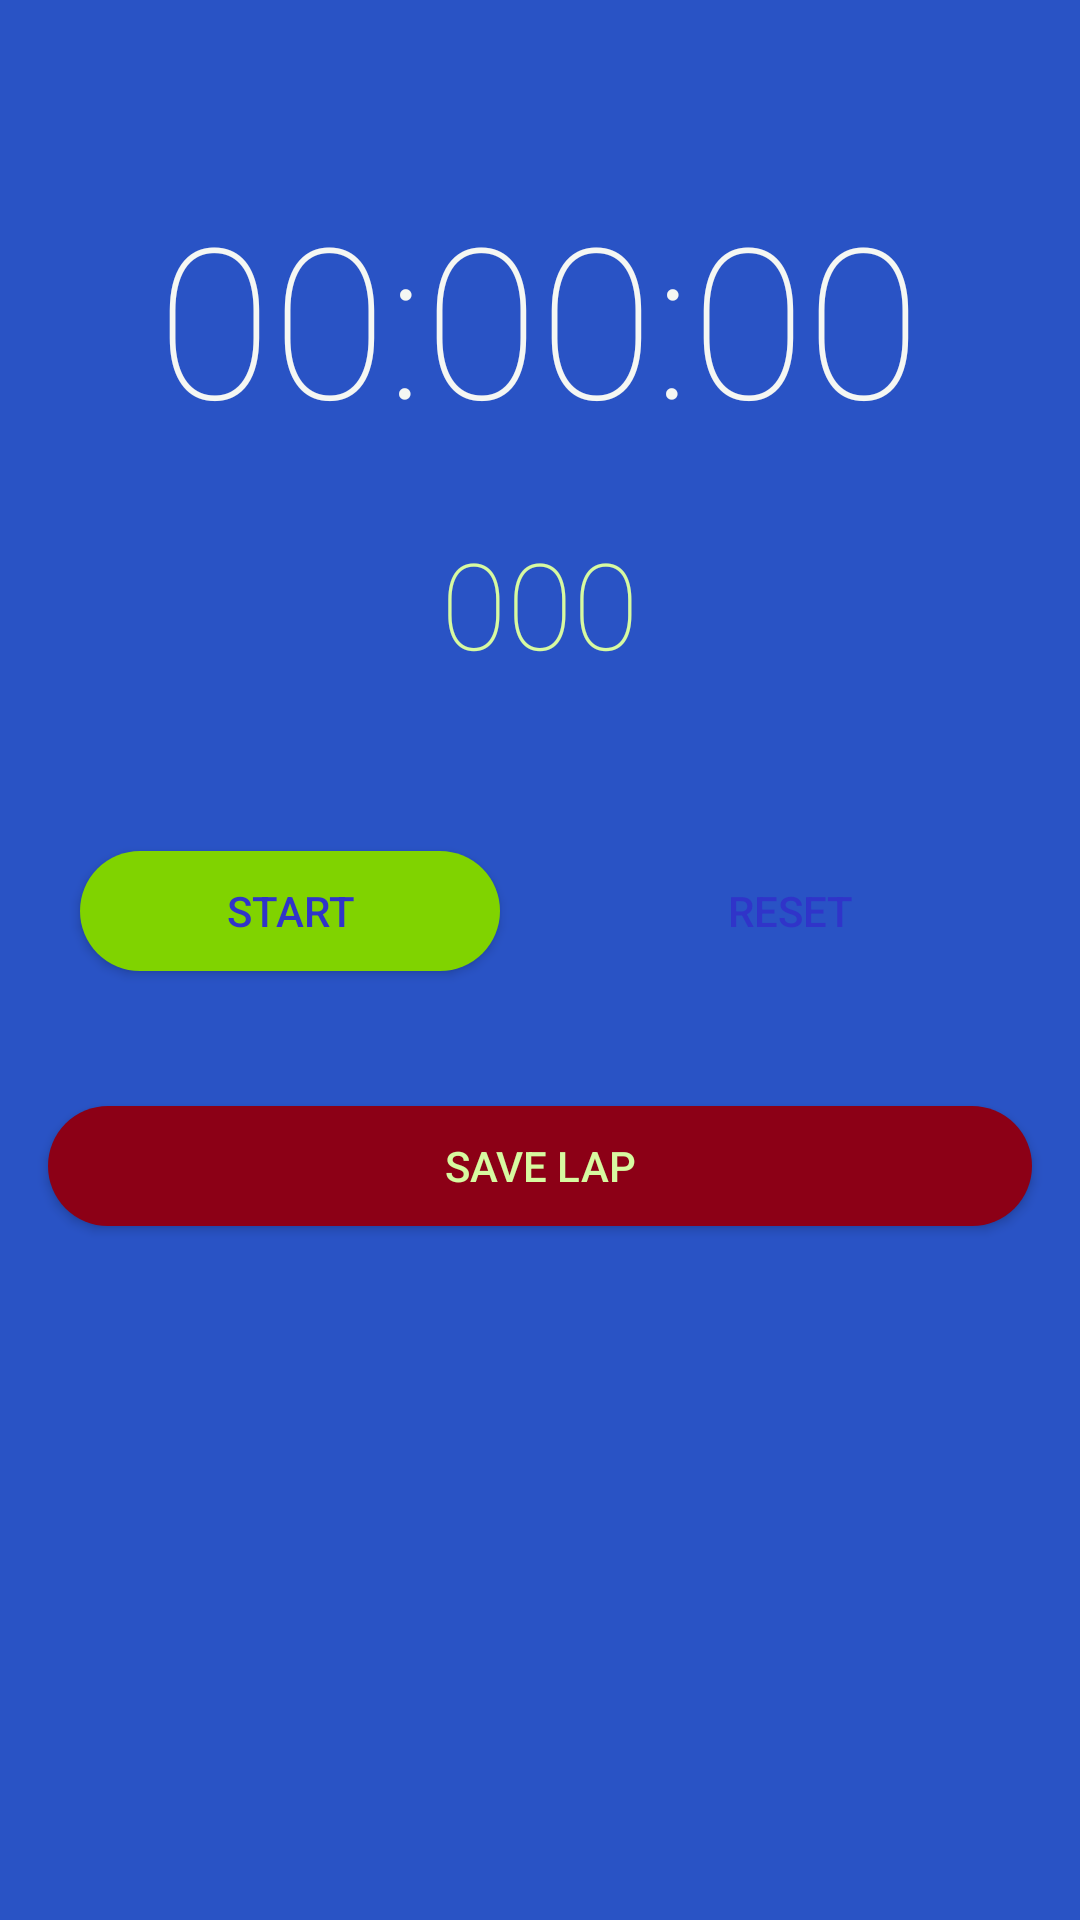

Produce the Android XML layout that renders to this screen, including the resource entries it uses.
<!-- AndroidManifest.xml: application theme AppTheme -->
<!-- res/layout/fragment_stopwatch.xml -->
<?xml version="1.0" encoding="utf-8"?>
<androidx.constraintlayout.widget.ConstraintLayout xmlns:android="http://schemas.android.com/apk/res/android"
    xmlns:app="http://schemas.android.com/apk/res-auto"
    xmlns:tools="http://schemas.android.com/tools"
    android:layout_width="match_parent"
    android:layout_height="match_parent"
    android:background="#2953C5"
    tools:layout_editor_absoluteX="0dp"
    tools:layout_editor_absoluteY="0dp">


    <TextView
        android:id="@+id/stopwatchHrsMinSecTextView"
        android:layout_width="wrap_content"
        android:layout_height="wrap_content"
        android:fontFamily="sans-serif-thin"
        android:text="00:00:00"
        android:textColor="#F5F7F3"
        android:textSize="70sp"
        app:layout_constraintBottom_toBottomOf="parent"
        app:layout_constraintEnd_toEndOf="parent"
        app:layout_constraintHorizontal_bias="0.496"
        app:layout_constraintStart_toStartOf="parent"
        app:layout_constraintTop_toTopOf="parent"
        app:layout_constraintVertical_bias="0.108" />

    <TextView
        android:id="@+id/stopwatchmSecTextView"
        android:layout_width="wrap_content"
        android:layout_height="wrap_content"
        android:layout_marginBottom="324dp"
        android:fontFamily="sans-serif-thin"
        android:text="000"
        android:textColor="#D7FAA1"
        android:textSize="40sp"
        app:layout_constraintBottom_toBottomOf="parent"
        app:layout_constraintEnd_toEndOf="parent"
        app:layout_constraintStart_toStartOf="parent"
        app:layout_constraintTop_toBottomOf="@+id/stopwatchHrsMinSecTextView"
        app:layout_constraintVertical_bias="0.203" />

    <Button
        android:id="@+id/startPauseButton"
        android:layout_width="140dp"
        android:layout_height="40dp"
        android:layout_marginTop="56dp"
        android:background="@drawable/start_pause_btnbckg"
        android:fadingEdge="vertical"
        android:soundEffectsEnabled="false"
        android:text="Start"
        android:textColor="#3034C9"
        app:layout_constraintEnd_toStartOf="@+id/resetButton"
        app:layout_constraintHorizontal_bias="0.5"
        app:layout_constraintStart_toStartOf="parent"
        app:layout_constraintTop_toBottomOf="@+id/stopwatchmSecTextView" />

    <Button
        android:id="@+id/resetButton"
        android:layout_width="140dp"
        android:layout_height="40dp"
        android:background="@drawable/reset_btnbckg_active"
        android:text="Reset"
        android:textColor="#3034C9"
        app:layout_constraintBaseline_toBaselineOf="@+id/startPauseButton"
        app:layout_constraintEnd_toEndOf="parent"
        app:layout_constraintHorizontal_bias="0.5"
        app:layout_constraintStart_toEndOf="@+id/startPauseButton" />

    <Button
        android:id="@+id/saveLapButton"
        android:layout_width="0dp"
        android:layout_height="40dp"
        android:layout_marginStart="16dp"
        android:layout_marginTop="45dp"
        android:layout_marginEnd="16dp"
        android:background="@drawable/save_lap_btnbckg"
        android:text="Save Lap"
        android:textColor="#D7FAA1"
        app:layout_constraintBottom_toTopOf="@+id/lapTimeListView"
        app:layout_constraintEnd_toEndOf="parent"
        app:layout_constraintHorizontal_bias="0.0"
        app:layout_constraintStart_toStartOf="parent"
        app:layout_constraintTop_toBottomOf="@+id/startPauseButton" />

    <ListView
        android:id="@+id/lapTimeListView"
        android:layout_width="0dp"
        android:layout_height="0dp"
        android:layout_marginTop="30dp"
        android:foreground="#00D81B60"
        android:scrollbarAlwaysDrawHorizontalTrack="true"
        android:scrollbarAlwaysDrawVerticalTrack="true"
        android:scrollbarSize="@dimen/custom"
        android:scrollbarStyle="outsideOverlay"
        android:smoothScrollbar="true"
        android:textAlignment="viewStart"
        app:layout_constraintBottom_toBottomOf="parent"
        app:layout_constraintEnd_toEndOf="parent"
        app:layout_constraintHorizontal_bias="0.0"
        app:layout_constraintStart_toStartOf="parent"
        app:layout_constraintTop_toBottomOf="@+id/saveLapButton" />


</androidx.constraintlayout.widget.ConstraintLayout>
<!-- resources referenced by this layout -->
<resources>
  <dimen name="custom">8dp</dimen>
  <!-- drawable save_lap_btnbckg (drawable) -->
  <?xml version="1.0" encoding="utf-8"?>
  <shape xmlns:android="http://schemas.android.com/apk/res/android">
  
      <solid
          android:color="#8C0016" />
         
  
  
      <corners
          android:radius="200dp"
  > </corners>
  
  </shape>
  <!-- drawable start_pause_btnbckg (drawable-v24) -->
  <?xml version="1.0" encoding="utf-8"?>
  <shape xmlns:android="http://schemas.android.com/apk/res/android">
  
      <solid
          android:color="#80D300"
      />
  
      <corners
          android:radius="200dp"
  > </corners>
  
  </shape>
  <style name="AppTheme" parent="Theme.AppCompat.Light.DarkActionBar">
          
          <item name="colorPrimary">@color/colorPrimary</item>
          <item name="colorPrimaryDark">@color/colorPrimaryDark</item>
          <item name="colorAccent">@color/colorAccent</item>
      </style>
  <color name="colorPrimary">#3034C9</color>
  <color name="colorPrimaryDark">#3034C9</color>
  <color name="colorAccent">#D81B60</color>
</resources>
